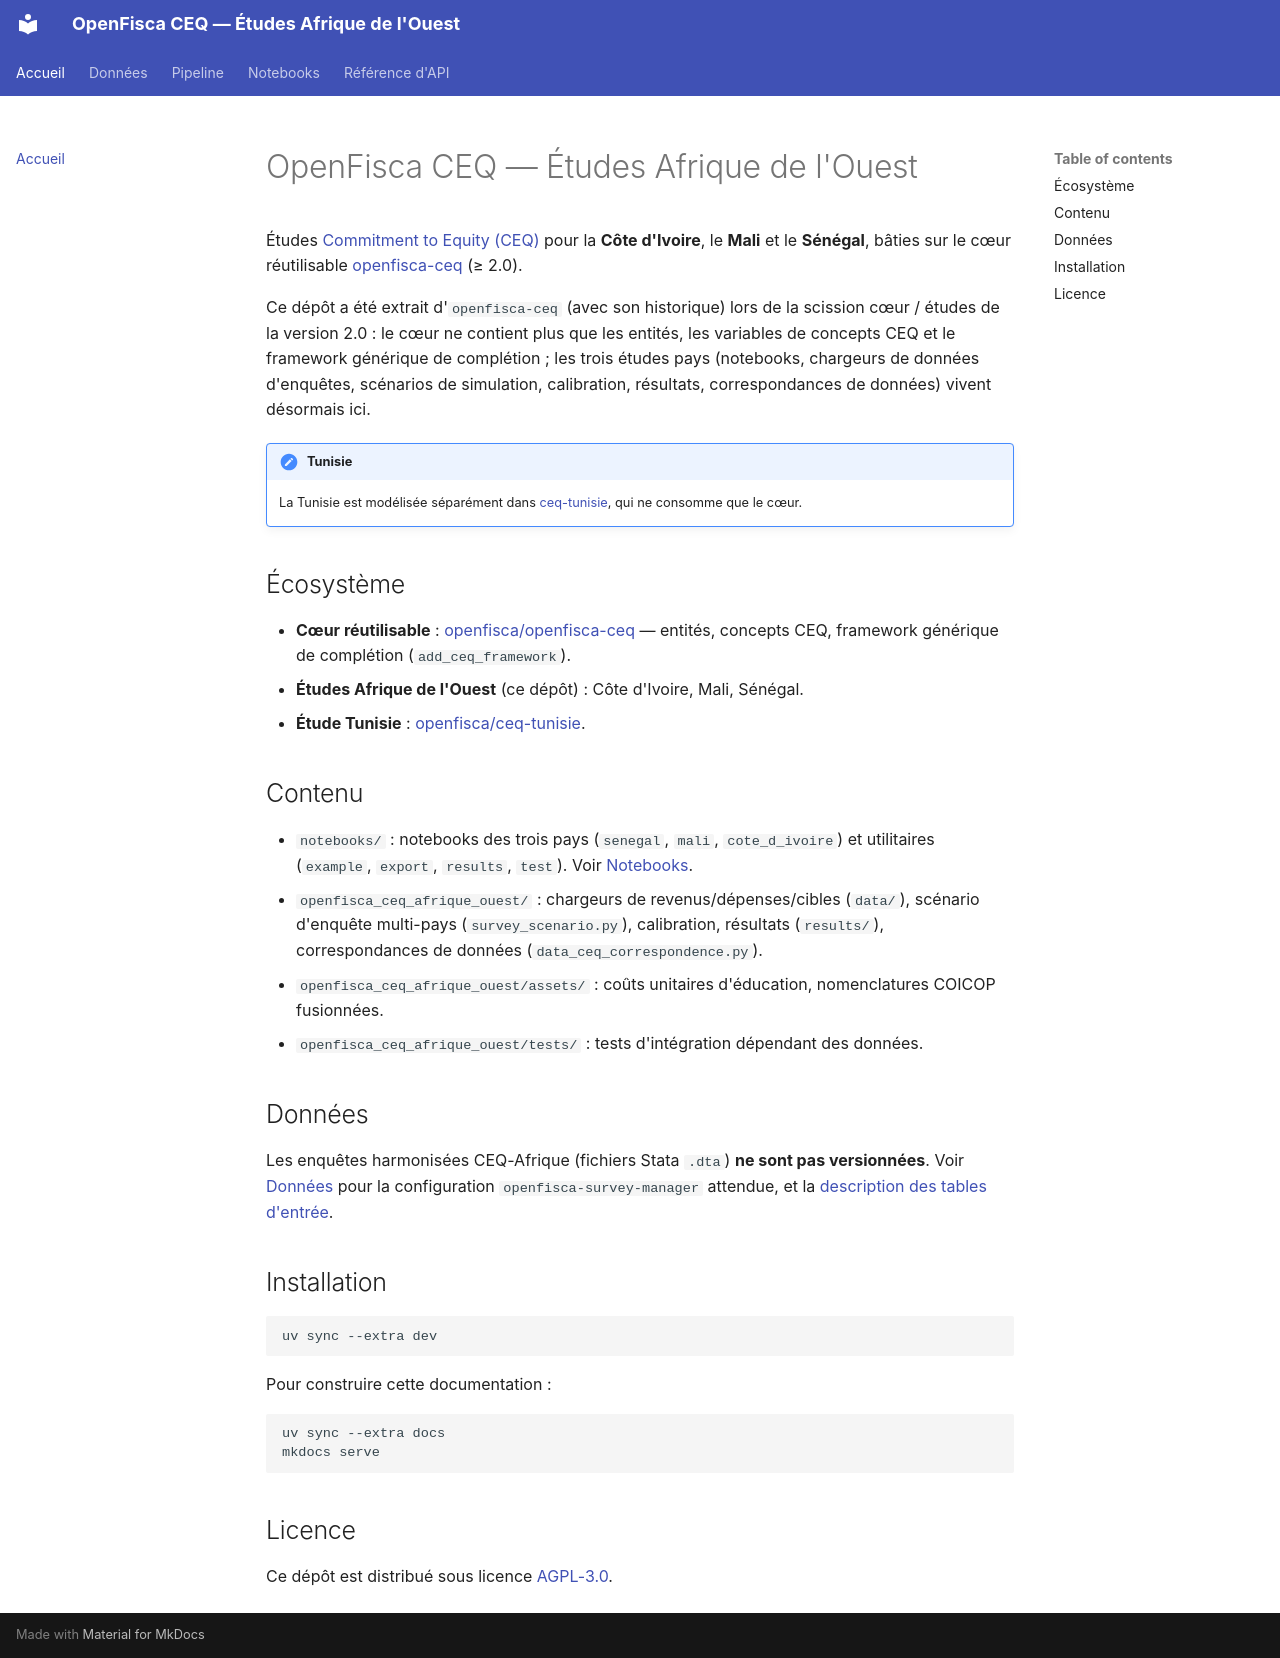

repository: openfisca/openfisca-ceq-afrique-ouest · page: index.html · generator: mkdocs

# OpenFisca CEQ — Études Afrique de l'Ouest

Études [Commitment to Equity (CEQ)](http://commitmentoequity.org) pour la **Côte
d'Ivoire**, le **Mali** et le **Sénégal**, bâties sur le cœur réutilisable
[openfisca-ceq](https://github.com/openfisca/openfisca-ceq) (≥ 2.0).

Ce dépôt a été extrait d'`openfisca-ceq` (avec son historique) lors de la scission
cœur / études de la version 2.0 : le cœur ne contient plus que les entités, les
variables de concepts CEQ et le framework générique de complétion ; les trois
études pays (notebooks, chargeurs de données d'enquêtes, scénarios de simulation,
calibration, résultats, correspondances de données) vivent désormais ici.

!!! note "Tunisie"
    La Tunisie est modélisée séparément dans
    [ceq-tunisie](https://github.com/openfisca/ceq-tunisie), qui ne consomme que le
    cœur.

## Écosystème

- **Cœur réutilisable** : [openfisca/openfisca-ceq](https://github.com/openfisca/openfisca-ceq)
  — entités, concepts CEQ, framework générique de complétion (`add_ceq_framework`).
- **Études Afrique de l'Ouest** (ce dépôt) : Côte d'Ivoire, Mali, Sénégal.
- **Étude Tunisie** : [openfisca/ceq-tunisie](https://github.com/openfisca/ceq-tunisie).

## Contenu

- `notebooks/` : notebooks des trois pays (`senegal`, `mali`, `cote_d_ivoire`) et
  utilitaires (`example`, `export`, `results`, `test`). Voir [Notebooks](notebooks.md).
- `openfisca_ceq_afrique_ouest/` : chargeurs de revenus/dépenses/cibles
  (`data/`), scénario d'enquête multi-pays (`survey_scenario.py`), calibration,
  résultats (`results/`), correspondances de données (`data_ceq_correspondence.py`).
- `openfisca_ceq_afrique_ouest/assets/` : coûts unitaires d'éducation, nomenclatures
  COICOP fusionnées.
- `openfisca_ceq_afrique_ouest/tests/` : tests d'intégration dépendant des données.

## Données

Les enquêtes harmonisées CEQ-Afrique (fichiers Stata `.dta`) **ne sont pas
versionnées**. Voir [Données](donnees/index.md) pour la configuration
`openfisca-survey-manager` attendue, et la
[description des tables d'entrée](donnees/description_donnees_input.md).

## Installation

```sh
uv sync --extra dev
```

Pour construire cette documentation :

```sh
uv sync --extra docs
mkdocs serve
```

## Licence

Ce dépôt est distribué sous licence [AGPL-3.0](https://www.gnu.org/licenses/agpl-3.0.html).
